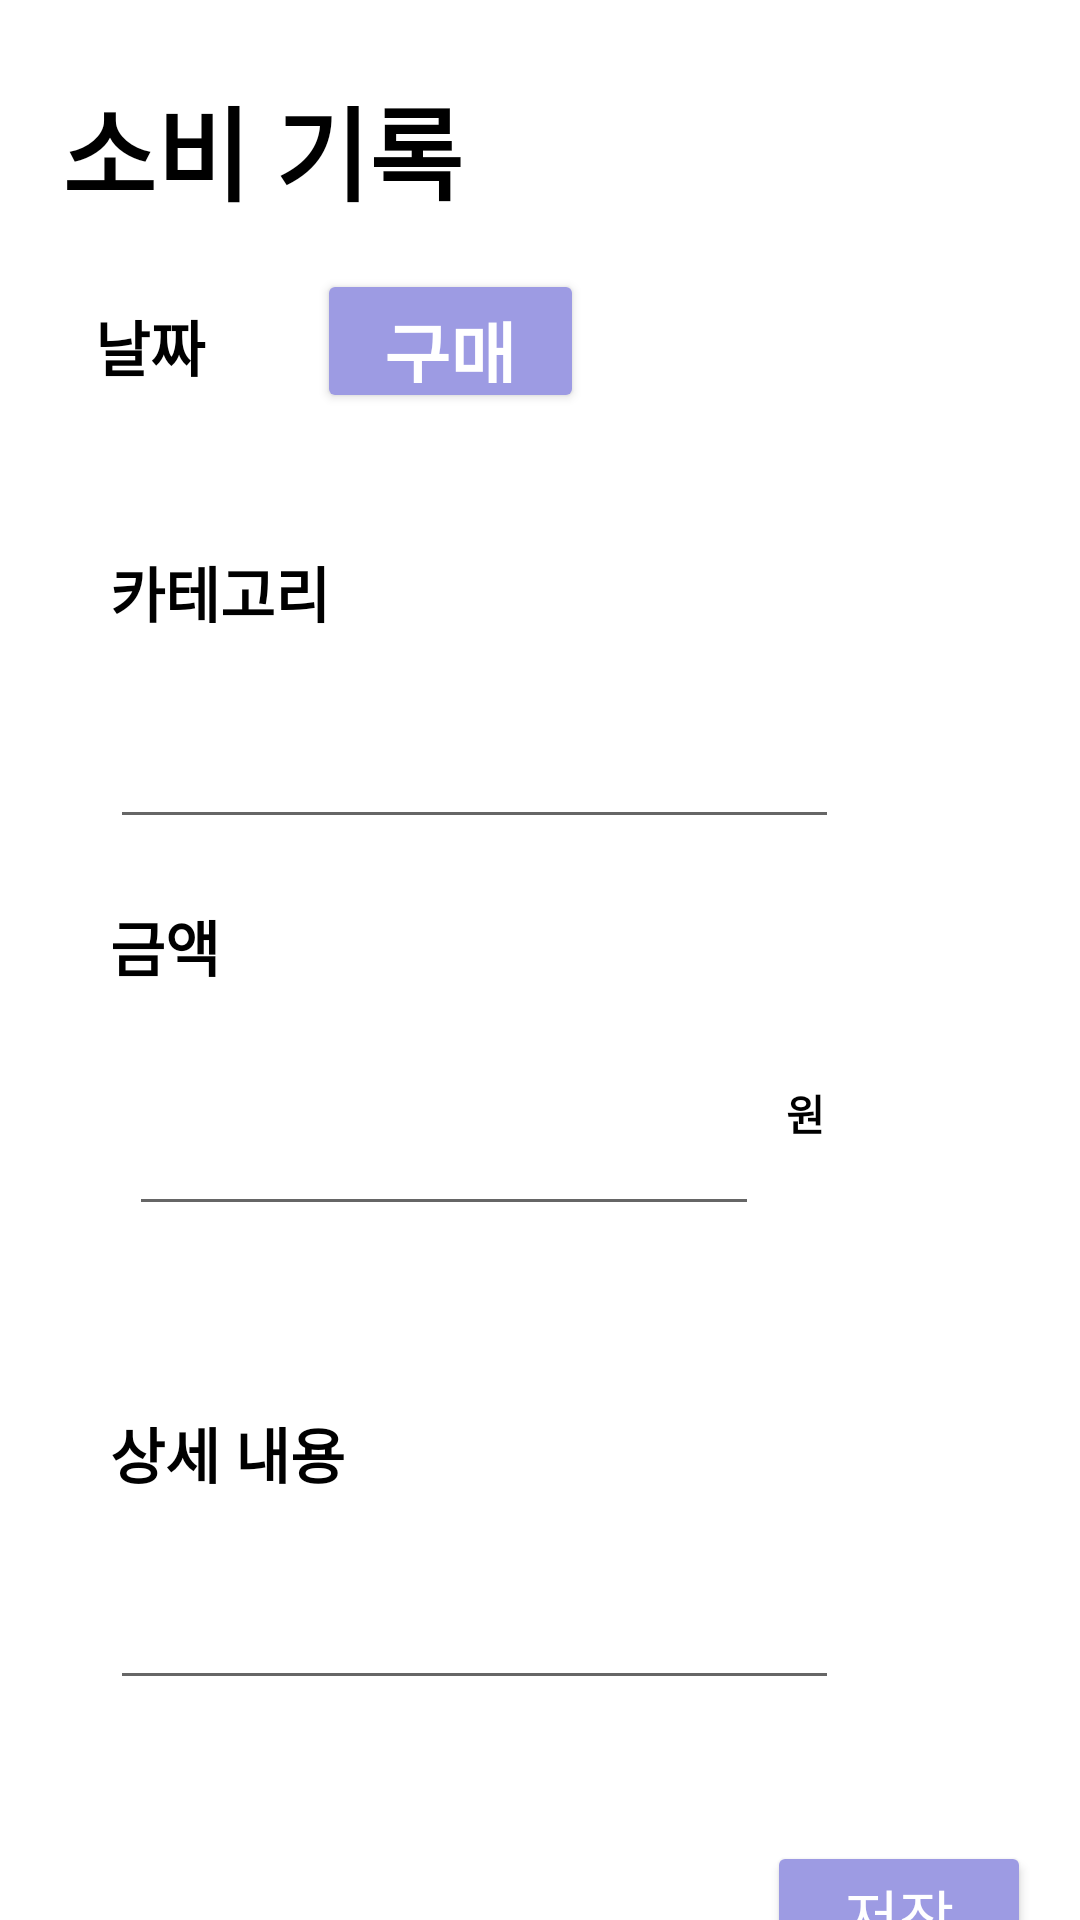

Reconstruct the res/layout file that produces this screen, plus the resources it refers to.
<!-- AndroidManifest.xml: application theme Theme.SgbProject -->
<!-- res/layout/edit_account.xml -->
<?xml version="1.0" encoding="utf-8"?>
<androidx.constraintlayout.widget.ConstraintLayout xmlns:android="http://schemas.android.com/apk/res/android"
    xmlns:app="http://schemas.android.com/apk/res-auto"
    xmlns:tools="http://schemas.android.com/tools"
    android:layout_width="match_parent"
    android:layout_height="match_parent">

    <EditText
        android:id="@+id/editCategory"
        android:layout_width="243dp"
        android:layout_height="65dp"
        android:layout_marginStart="62dp"
        android:layout_marginEnd="106dp"
        android:layout_weight="1"
        android:ems="10"
        android:fontFamily="@font/mainfont"
        android:inputType="textPersonName"
        android:textColor="@color/black"
        app:layout_constraintEnd_toEndOf="parent"
        app:layout_constraintStart_toStartOf="parent"
        app:layout_constraintTop_toBottomOf="@+id/textView7" />

    <EditText
        android:id="@+id/editMemo"
        android:layout_width="243dp"
        android:layout_height="65dp"
        android:layout_marginStart="62dp"
        android:layout_marginEnd="106dp"
        android:layout_weight="1"
        android:ems="10"
        android:fontFamily="@font/mainfont"
        android:inputType="textPersonName"
        android:textColor="@color/black"
        app:layout_constraintEnd_toEndOf="parent"
        app:layout_constraintStart_toStartOf="parent"
        app:layout_constraintTop_toBottomOf="@+id/textView11" />

    <TextView
        android:id="@+id/textView11"
        android:layout_width="99dp"
        android:layout_height="32dp"
        android:layout_marginStart="62dp"
        android:layout_marginTop="61dp"
        android:layout_marginEnd="250dp"
        android:fontFamily="@font/mainfont"
        android:text="상세 내용"
        android:textColor="@color/black"
        android:textSize="20sp"
        android:textStyle="bold"
        app:layout_constraintEnd_toEndOf="parent"
        app:layout_constraintStart_toStartOf="parent"
        app:layout_constraintTop_toBottomOf="@+id/editPay" />

    <TextView
        android:id="@+id/textView9"
        android:layout_width="99dp"
        android:layout_height="32dp"
        android:layout_marginStart="62dp"
        android:layout_marginTop="21dp"
        android:layout_marginEnd="250dp"
        android:fontFamily="@font/mainfont"
        android:text="금액"
        android:textColor="@color/black"
        android:textSize="20sp"
        android:textStyle="bold"
        app:layout_constraintEnd_toEndOf="parent"
        app:layout_constraintStart_toStartOf="parent"
        app:layout_constraintTop_toBottomOf="@+id/editCategory" />

    <TextView
        android:id="@+id/textView7"
        android:layout_width="99dp"
        android:layout_height="32dp"
        android:layout_marginStart="62dp"
        android:layout_marginTop="45dp"
        android:layout_marginEnd="250dp"
        android:fontFamily="@font/mainfont"
        android:text="카테고리"
        android:textColor="@color/black"
        android:textSize="20sp"
        android:textStyle="bold"
        app:layout_constraintEnd_toEndOf="parent"
        app:layout_constraintStart_toStartOf="parent"
        app:layout_constraintTop_toBottomOf="@+id/button4" />

    <TextView
        android:id="@+id/textView"
        android:layout_width="wrap_content"
        android:layout_height="wrap_content"
        android:layout_marginStart="30dp"
        android:layout_marginTop="25dp"
        android:layout_marginEnd="207dp"
        android:fontFamily="@font/mainfont"
        android:text="소비 기록 "
        android:textColor="@color/black"
        android:textSize="34sp"
        android:textStyle="bold"
        app:layout_constraintEnd_toEndOf="parent"
        app:layout_constraintStart_toStartOf="parent"
        app:layout_constraintTop_toTopOf="parent" />

    <TextView
        android:id="@+id/textView4"
        android:layout_width="57dp"
        android:layout_height="27dp"
        android:layout_marginStart="62dp"
        android:layout_marginTop="26dp"
        android:layout_marginEnd="12dp"
        android:fontFamily="@font/mainfont"
        android:text="날짜"
        android:textColor="@color/black"
        android:textSize="20sp"
        android:textStyle="bold"
        app:layout_constraintEnd_toStartOf="@+id/button4"
        app:layout_constraintStart_toStartOf="parent"
        app:layout_constraintTop_toBottomOf="@+id/textView" />

    <Button
        android:id="@+id/button4"
        android:layout_width="89dp"
        android:layout_height="48dp"
        android:layout_marginStart="5dp"
        android:layout_marginTop="15dp"
        android:layout_marginEnd="5dp"
        android:backgroundTint="@color/PrimaryColor2"
        android:fontFamily="@font/mainfont"
        android:onClick="OnClickHandler"
        android:text="구매일"
        android:textColor="@color/white"
        android:textSize="24sp"
        android:textStyle="bold"
        app:layout_constraintEnd_toStartOf="@+id/consumeDate"
        app:layout_constraintStart_toEndOf="@+id/textView4"
        app:layout_constraintTop_toBottomOf="@+id/textView" />

    <TextView
        android:id="@+id/consumeDate"
        android:layout_width="160dp"
        android:layout_height="27dp"
        android:layout_marginStart="15dp"
        android:layout_marginTop="106dp"
        android:layout_marginEnd="16dp"
        app:layout_constraintEnd_toEndOf="parent"
        app:layout_constraintStart_toEndOf="@+id/button4"
        app:layout_constraintTop_toTopOf="parent"
        android:fontFamily="@font/mainfont"/>

    <Button
        android:id="@+id/save"
        android:layout_width="wrap_content"
        android:layout_height="wrap_content"
        android:layout_marginStart="281dp"
        android:layout_marginTop="47dp"
        android:layout_marginEnd="42dp"
        android:backgroundTint="@color/PrimaryColor2"
        android:fontFamily="@font/mainfont"
        android:onClick="onClick"
        android:text="저장"
        android:textColor="@color/white"
        android:textSize="20sp"
        app:layout_constraintEnd_toEndOf="parent"
        app:layout_constraintStart_toStartOf="parent"
        app:layout_constraintTop_toBottomOf="@+id/editMemo" />

    <EditText
        android:id="@+id/editPay"
        android:layout_width="wrap_content"
        android:layout_height="wrap_content"
        android:layout_marginStart="75dp"
        android:layout_marginTop="28dp"
        android:layout_marginEnd="9dp"
        android:layout_weight="1"
        android:ems="10"
        android:fontFamily="@font/mainfont"
        android:inputType="textPersonName"
        android:minHeight="48dp"
        android:textColor="@color/black"
        app:layout_constraintEnd_toStartOf="@+id/textView15"
        app:layout_constraintStart_toStartOf="parent"
        app:layout_constraintTop_toBottomOf="@+id/textView9" />

    <TextView
        android:id="@+id/textView15"
        android:layout_width="wrap_content"
        android:layout_height="wrap_content"
        android:layout_marginTop="81dp"
        android:layout_marginEnd="117dp"
        android:fontFamily="@font/mainfont"
        android:text="원"
        android:textColor="@color/black"
        android:textStyle="bold"
        app:layout_constraintEnd_toEndOf="parent"
        app:layout_constraintStart_toEndOf="@+id/editPay"
        app:layout_constraintTop_toBottomOf="@+id/editCategory" />
</androidx.constraintlayout.widget.ConstraintLayout>
<!-- resources referenced by this layout -->
<resources>
  <color name="PrimaryColor2">#9D9BE3</color>
  <color name="black">#FF000000</color>
  <color name="white">#FFFFFFFF</color>
  <style name="Theme.SgbProject" parent="Theme.MaterialComponents.DayNight.DarkActionBar">
          
          <item name="colorPrimary">@color/purple_500</item>
          <item name="colorPrimaryVariant">@color/purple_700</item>
          <item name="colorOnPrimary">@color/white</item>
          
          <item name="colorSecondary">@color/teal_200</item>
          <item name="colorSecondaryVariant">@color/teal_700</item>
          <item name="colorOnSecondary">@color/black</item>
          
          <item name="android:statusBarColor" tools:targetApi="l">?attr/colorPrimaryVariant</item>
          
      </style>
  <color name="purple_500">#FF6200EE</color>
  <color name="purple_700">#FF3700B3</color>
  <color name="teal_200">#FF03DAC5</color>
  <color name="teal_700">#FF018786</color>
</resources>
